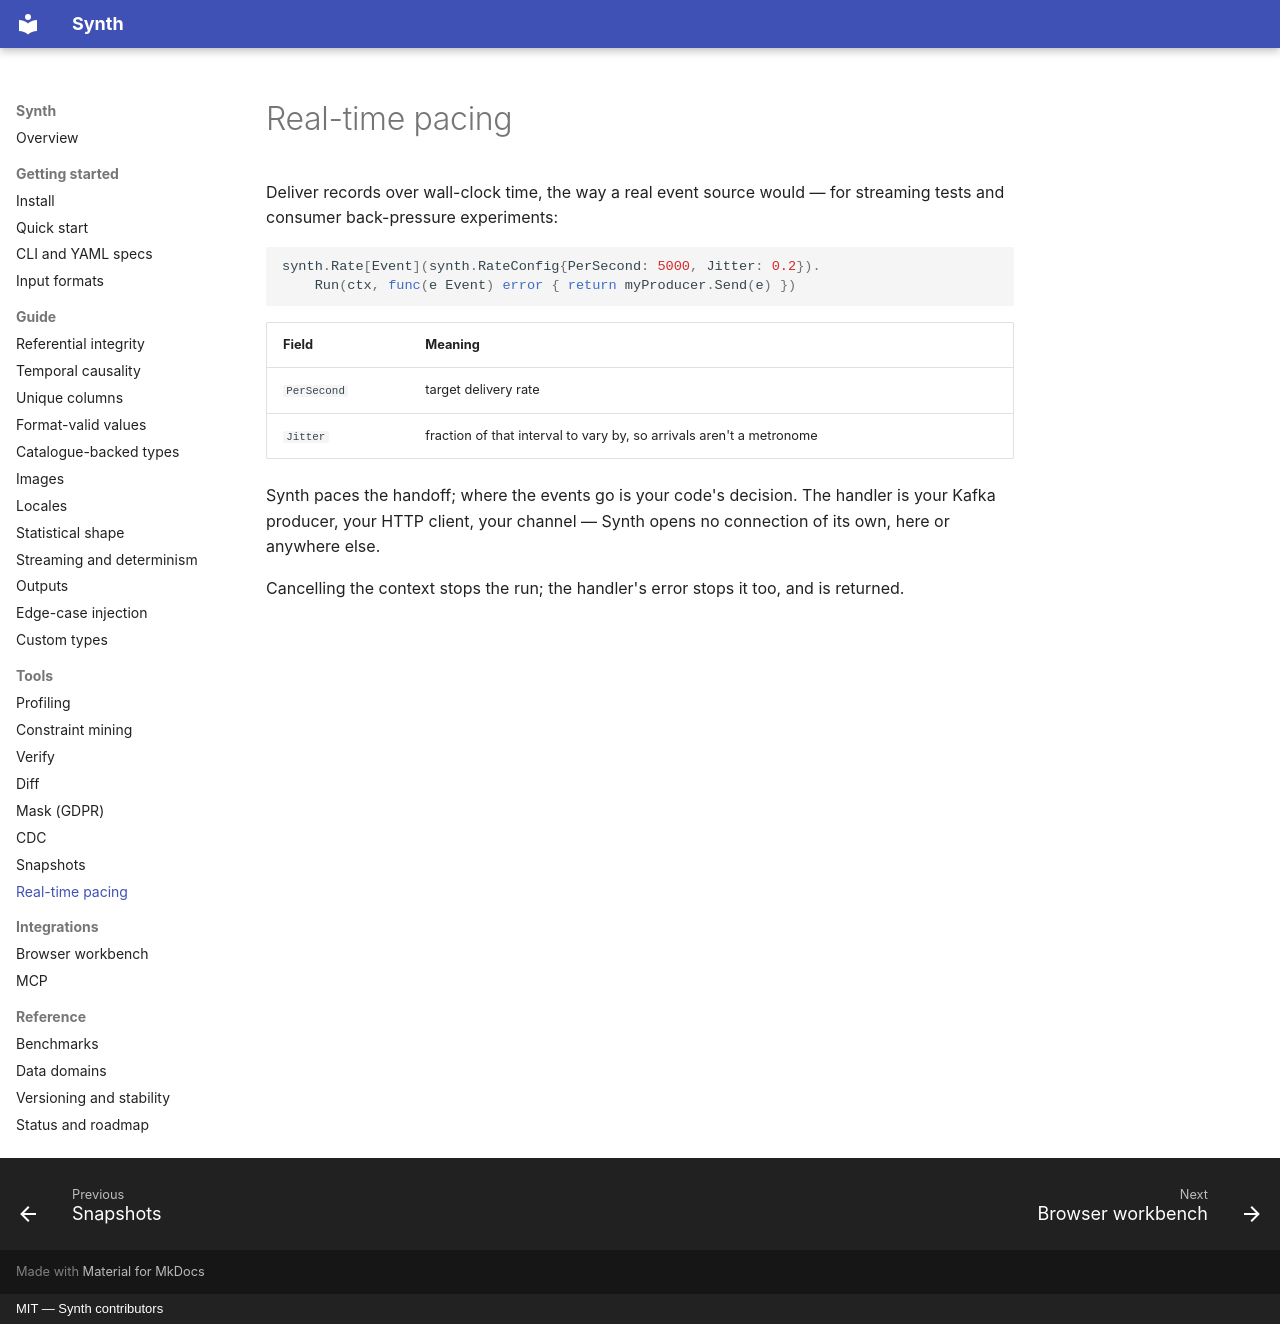

repository: bakhod1r/synth · page: tools/rate/index.html · generator: mkdocs · copyright: MIT — Synth contributors

# Real-time pacing

Deliver records over wall-clock time, the way a real event source would — for
streaming tests and consumer back-pressure experiments:

```go
synth.Rate[Event](synth.RateConfig{PerSecond: 5000, Jitter: 0.2}).
    Run(ctx, func(e Event) error { return myProducer.Send(e) })
```

| Field | Meaning |
| --- | --- |
| `PerSecond` | target delivery rate |
| `Jitter` | fraction of that interval to vary by, so arrivals aren't a metronome |

Synth paces the handoff; where the events go is your code's decision. The
handler is your Kafka producer, your HTTP client, your channel — Synth opens no
connection of its own, here or anywhere else.

Cancelling the context stops the run; the handler's error stops it too, and is
returned.
